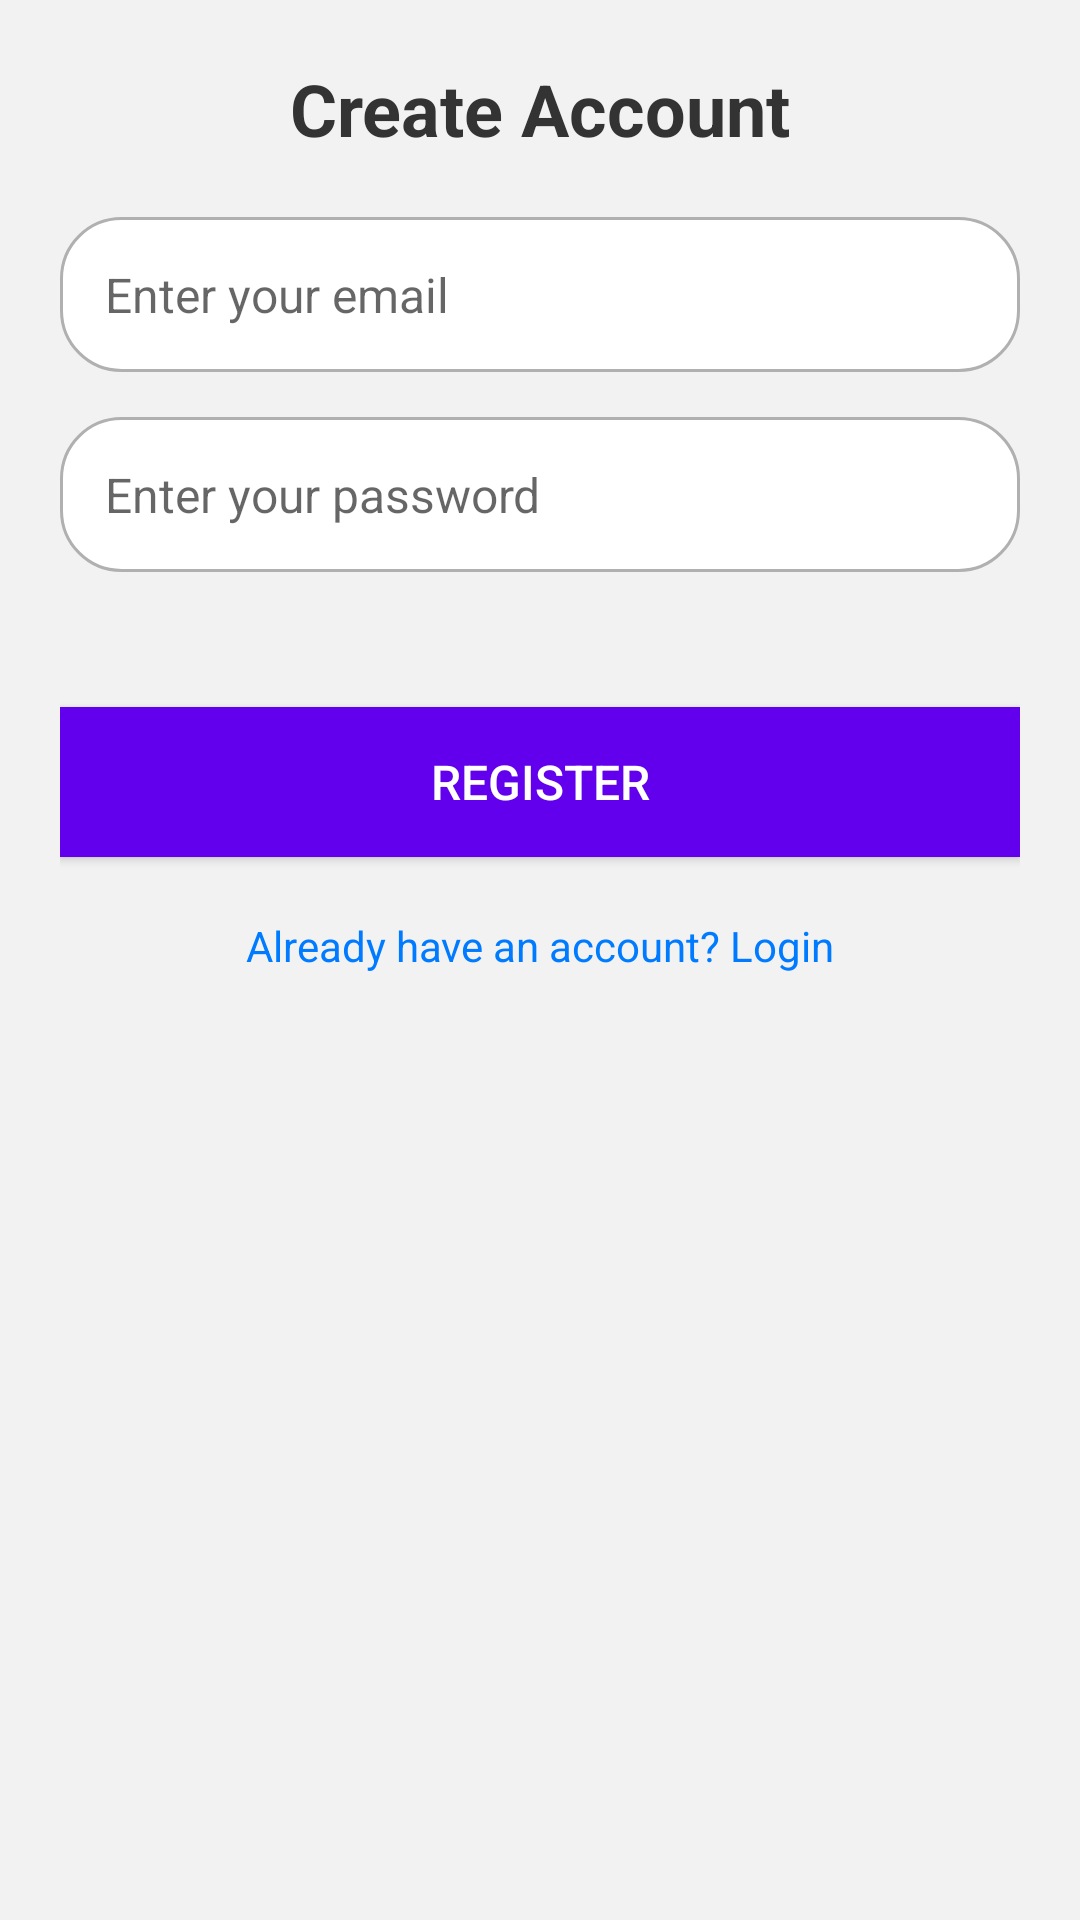

Android layout source for this screen:
<!-- AndroidManifest.xml: application theme Theme.CazarPatos.Personalizado -->
<!-- res/layout/activity_register.xml -->
<?xml version="1.0" encoding="utf-8"?>
<LinearLayout xmlns:android="http://schemas.android.com/apk/res/android"
    android:layout_width="match_parent"
    android:layout_height="match_parent"
    android:orientation="vertical"
    android:padding="20dp"
    android:background="#F2F2F2">

    
    <TextView
        android:id="@+id/textViewTitle"
        android:layout_width="match_parent"
        android:layout_height="wrap_content"
        android:text="Create Account"
        android:textSize="24sp"
        android:textColor="#333333"
        android:textStyle="bold"
        android:gravity="center"
        android:paddingBottom="20dp" />

    
    <EditText
        android:id="@+id/editTextEmail"
        android:layout_width="match_parent"
        android:layout_height="wrap_content"
        android:hint="Enter your email"
        android:inputType="textEmailAddress"
        android:padding="15dp"
        android:textColor="#333333"
        android:background="@drawable/edit_text_bg"
        android:textSize="16sp"
        android:layout_marginBottom="15dp" />

    
    <EditText
        android:id="@+id/editTextPassword"
        android:layout_width="match_parent"
        android:layout_height="wrap_content"
        android:hint="Enter your password"
        android:inputType="textPassword"
        android:padding="15dp"
        android:textColor="#333333"
        android:background="@drawable/edit_text_bg"
        android:textSize="16sp"
        android:layout_marginBottom="25dp" />

    
    <Button
        android:id="@+id/buttonRegister"
        android:layout_width="match_parent"
        android:layout_height="50dp"
        android:text="Register"
        android:textColor="#FFFFFF"
        android:background="@color/colorPrimary"
        android:textSize="16sp"
        android:layout_marginTop="20dp"
        android:layout_marginBottom="10dp" />

    
    <TextView
        android:id="@+id/textViewLogin"
        android:layout_width="match_parent"
        android:layout_height="wrap_content"
        android:text="Already have an account? Login"
        android:textColor="#007BFF"
        android:textSize="14sp"
        android:gravity="center"
        android:layout_marginTop="10dp" />

</LinearLayout>
<!-- resources referenced by this layout -->
<resources>
  <color name="colorPrimary">#6200EE</color>
  <!-- drawable edit_text_bg (drawable) -->
  <?xml version="1.0" encoding="utf-8"?>
  <shape xmlns:android="http://schemas.android.com/apk/res/android">
      <solid android:color="#FFFFFF"/> 
      <corners android:radius="20dp"/> 
      <stroke android:color="#B0B0B0" android:width="1dp"/> 
  </shape>
  <style name="Theme.CazarPatos.Personalizado" parent="Theme.AppCompat.DayNight.NoActionBar">
          <item name="colorPrimary">@color/colorPrimaryLight</item>
          <item name="colorPrimaryDark">@color/colorPrimaryDark</item>
          <item name="colorAccent">@color/colorAccent</item>
      </style>
  <color name="colorPrimaryLight">#D32F2F</color>
  <color name="colorPrimaryDark">#9A0007</color>
  <color name="colorAccent">#FF5600</color>
</resources>
